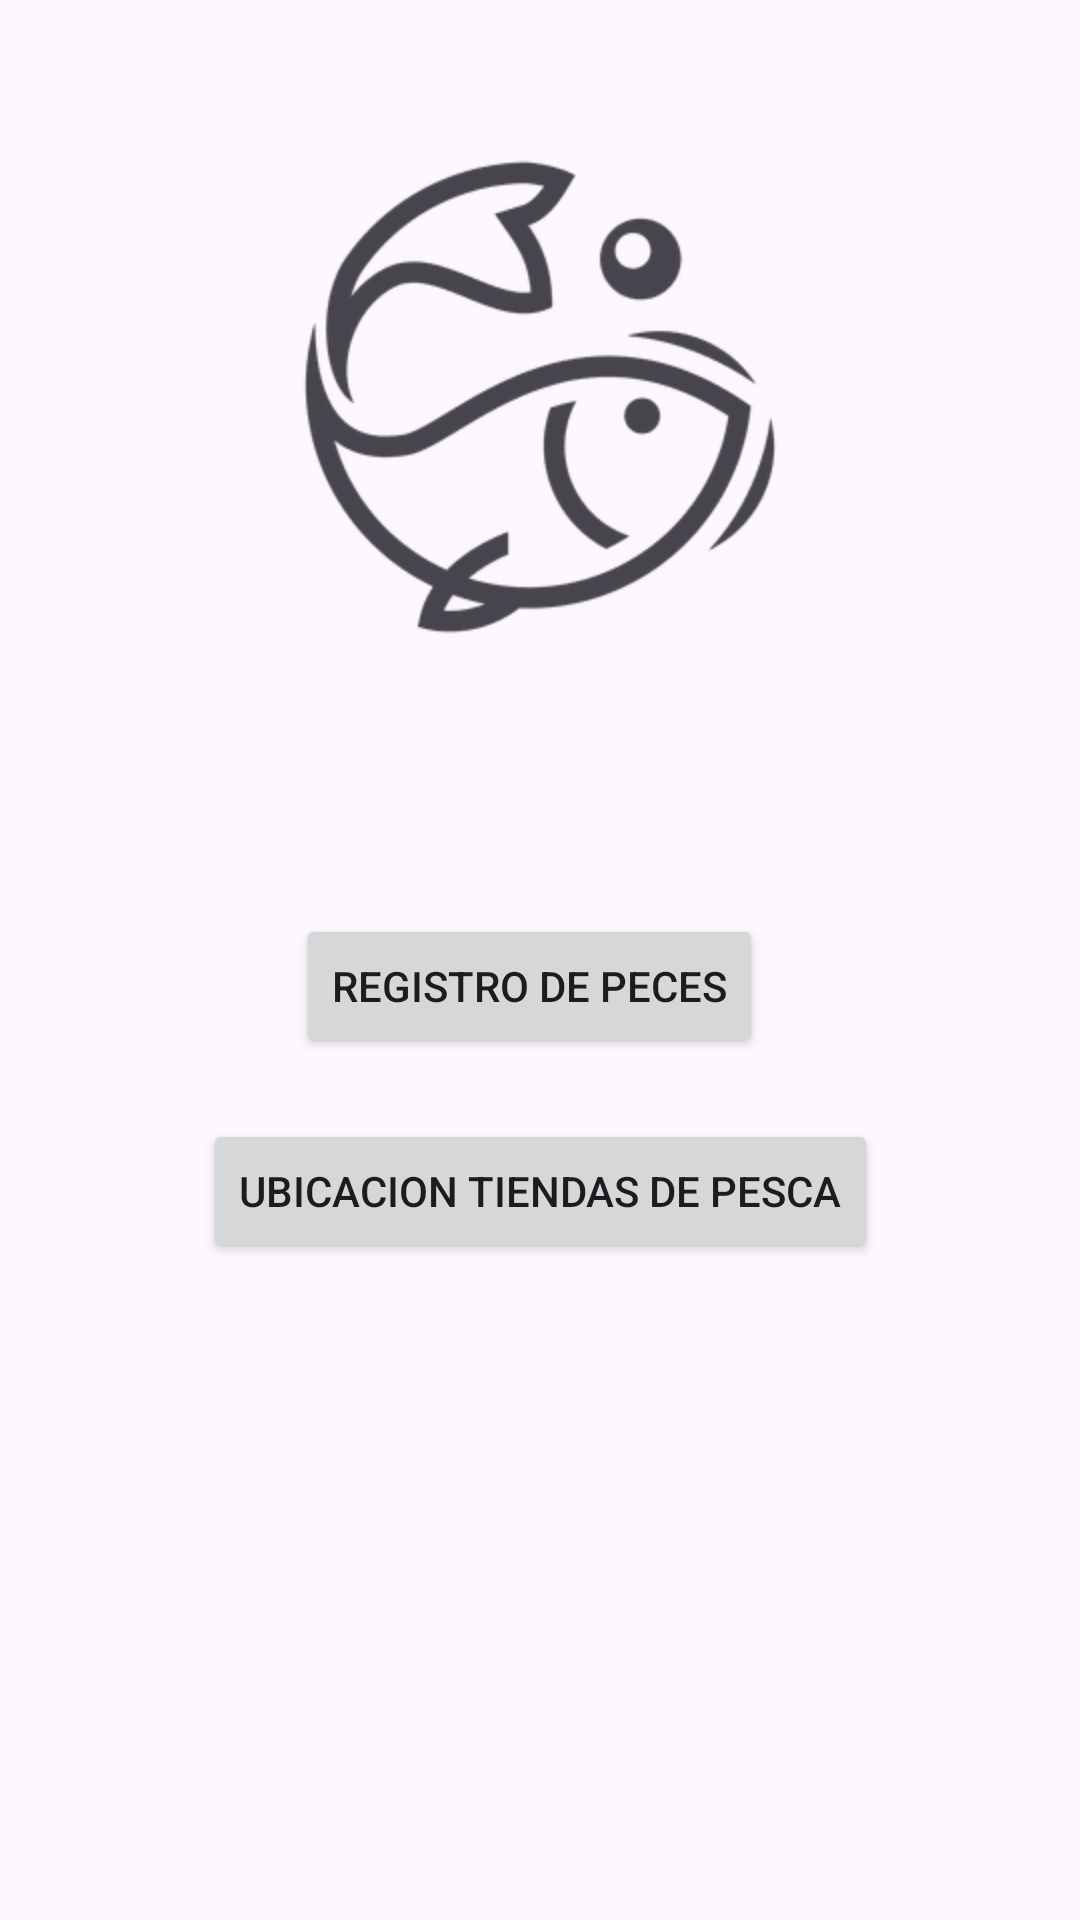

The Android layout XML behind this screen, and the referenced resources:
<!-- AndroidManifest.xml: application theme Theme.AppRaulito -->
<!-- res/layout/activity_menu.xml -->
<?xml version="1.0" encoding="utf-8"?>
<androidx.constraintlayout.widget.ConstraintLayout xmlns:android="http://schemas.android.com/apk/res/android"
    xmlns:app="http://schemas.android.com/apk/res-auto"
    xmlns:tools="http://schemas.android.com/tools"
    android:layout_width="match_parent"
    android:layout_height="match_parent"
    android:background="@mipmap/gatospesca"
    tools:context=".menu">

    <ImageView
        android:id="@+id/imageView"
        android:layout_width="wrap_content"
        android:layout_height="wrap_content"
        android:layout_marginTop="47dp"
        app:layout_constraintEnd_toEndOf="parent"
        app:layout_constraintStart_toStartOf="parent"
        app:layout_constraintTop_toTopOf="parent"
        app:srcCompat="@mipmap/logopez" />

    <Button
        android:id="@+id/btn_registrarpez"
        android:layout_width="wrap_content"
        android:layout_height="wrap_content"
        android:layout_marginStart="4dp"
        android:layout_marginTop="87dp"
        android:text="Registro de peces"
        app:layout_constraintStart_toStartOf="@+id/imageView"
        app:layout_constraintTop_toBottomOf="@+id/imageView" />

    <Button
        android:id="@+id/btn_mapa"
        android:layout_width="wrap_content"
        android:layout_height="wrap_content"
        android:layout_marginBottom="219dp"
        android:text="Ubicacion tiendas de pesca"
        app:layout_constraintBottom_toBottomOf="parent"
        app:layout_constraintEnd_toEndOf="parent"
        app:layout_constraintStart_toStartOf="parent" />
</androidx.constraintlayout.widget.ConstraintLayout>
<!-- resources referenced by this layout -->
<resources>
  <!-- mipmap logopez: png bitmap (mipmap-hdpi, 7772 bytes) -->
  <style name="Theme.AppRaulito" parent="Base.Theme.AppRaulito" />
  <style name="Base.Theme.AppRaulito" parent="Theme.Material3.DayNight.NoActionBar">
          
          
      </style>
</resources>
